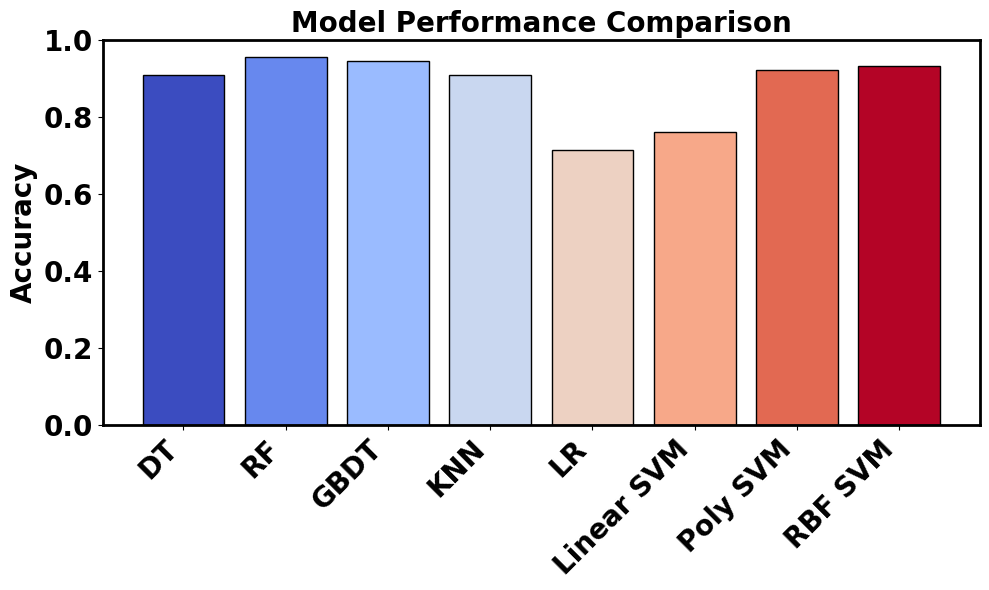

Python code for this plot: (Note: this script raises an exception after producing the figure.)
# -*- coding: utf-8 -*-
# @Time    : 2025/4/14 16:07
# @Author  : Dongliang

import os

import matplotlib.pyplot as plt
import numpy as np

linewidth = 2
fontsize = 20
models = ['DT', 'RF', 'GBDT', 'KNN', 'LR', 'Linear SVM', 'Poly SVM', 'RBF SVM']

# savepath = r'D:\TrajSeg-Cls\TrajSEG-CLS_V3\CLS\QiPan_NEW\Feature_based V1'
# values = [0.85077, 0.8996, 0.90512, 0.80768, 0.71959, 0.73424, 0.83634, 0.86011]  #2D

# savepath = 'D:\TrajSeg-Cls\TrajSEG-CLS_V3\CLS\YanYu_NEW\Feature_based V1'
# values = [0.95551,0.98814,0.98814,0.96985,0.79783,0.81414,0.96722,0.9822]   #4D

savepath = r'D:\TrajSeg-Cls\TrajSEG-CLS_V3\CLS\Endocytosis_NEW\5D\Feature_based V1'
values = [0.91058, 0.95767, 0.94557, 0.91058, 0.71577, 0.76241, 0.92383, 0.93348]  # 5D

cmap = plt.get_cmap('coolwarm')
colors = cmap(np.linspace(0, 1, len(models)))

# Draw the performance comparison of the models
plt.figure(figsize=(10, 6))
bars = plt.bar(models, values, color=colors, edgecolor='black')
plt.title('Model Performance Comparison', fontsize=fontsize, fontweight='bold', fontfamily='Arial')
plt.ylabel('Accuracy', fontsize=fontsize, fontweight='bold', fontfamily='Arial')
plt.ylim([0, 1])
plt.xticks(rotation=45, ha='right', fontsize=fontsize, fontweight='bold', fontfamily='Arial')
plt.yticks(fontsize=fontsize, fontweight='bold', fontfamily='Arial')

ax = plt.gca()
for spine in ax.spines.values():
    spine.set_linewidth(linewidth)

plt.tight_layout()
plt.savefig(os.path.join(savepath, 'ML_comparison.tif'), dpi=600)
plt.show()

##############
# Plot top-10 features
# features = [
#     'D', 'Sum_SL', 'Mean_msds', 'alpha', 'Volume_area',
#     'Std_SL', 'Mean_signdot_p', 'MSDratio', 'Mean_SL', 'Gaussianity'
# ]
# values = [0.08898, 0.06303, 0.04933, 0.04721, 0.02999,0.02496, 0.01916, 0.01901, 0.01882, 0.0175]
# stds = [0.00433, 0.00431, 0.00366, 0.00164, 0.00209, 0.00176, 0.00331, 0.00184, 0.00123, 0.00142]

# features = [
#     'mean_Δφ', 'Var_coeff_Δφ', 'std_Δφ', 'mean_Δθ', 'Trappedness',
#     'std_Δθ', 'Kurtosis_Δθ', 'Mean_msds', 'Mean_dot', 'Kurtosis_Δφ'
# ]
# values = [0.00669, 0.00579, 0.00467, 0.00395, 0.00352,0.00292, 0.00289, 0.00283, 0.00247, 0.00219]
# stds = [ 0.00234, 0.00142, 0.00125, 0.000932238, 0.00128,  0.000427362, 0.000601695, 0.00178, 0.000328429, 0.00125]

# 特征名称
features = [
    'std_Δφ', 'mean_Δφ', 'MSDratio', 'Stat_Δφ', 'alpha',
    'mean_Δθ', 'Gaussianity', 'Skewness_Δφ', 'Stat_SL', 'Var_coeff_Δφ'
]

values = [0.00624, 0.00506, 0.00371, 0.00309, 0.0023, 0.00207, 0.00203, 0.00163, 0.00149, 0.00148]
stds = [0.00118, 0.00113, 0.00265, 0.00222, 0.0012, 0.00134, 0.000971597, 0.00107, 0.00124, 0.00101]

cmap = plt.get_cmap('coolwarm')
colors = cmap(np.linspace(0, 1, len(features)))
plt.figure(figsize=(10, 6))
bars = plt.bar(features, values, yerr=stds, capsize=5, color=colors, edgecolor='black', ecolor='black')
plt.title('Top-10 Feature Importance', fontsize=fontsize, fontweight='bold', fontfamily='Arial')
plt.xlabel('Features', fontsize=fontsize, fontweight='bold', fontfamily='Arial')
plt.ylabel('Importance Score', fontsize=fontsize, fontweight='bold', fontfamily='Arial')
plt.xticks(rotation=45, ha='right', fontsize=fontsize, fontweight='bold', fontfamily='Arial')
plt.yticks(fontsize=fontsize, fontweight='bold', fontfamily='Arial')

ax = plt.gca()
for spine in ax.spines.values():
    spine.set_linewidth(linewidth)

plt.tight_layout()
plt.savefig(os.path.join(savepath, 'Feature_importance.tif'), dpi=600)
plt.show()
